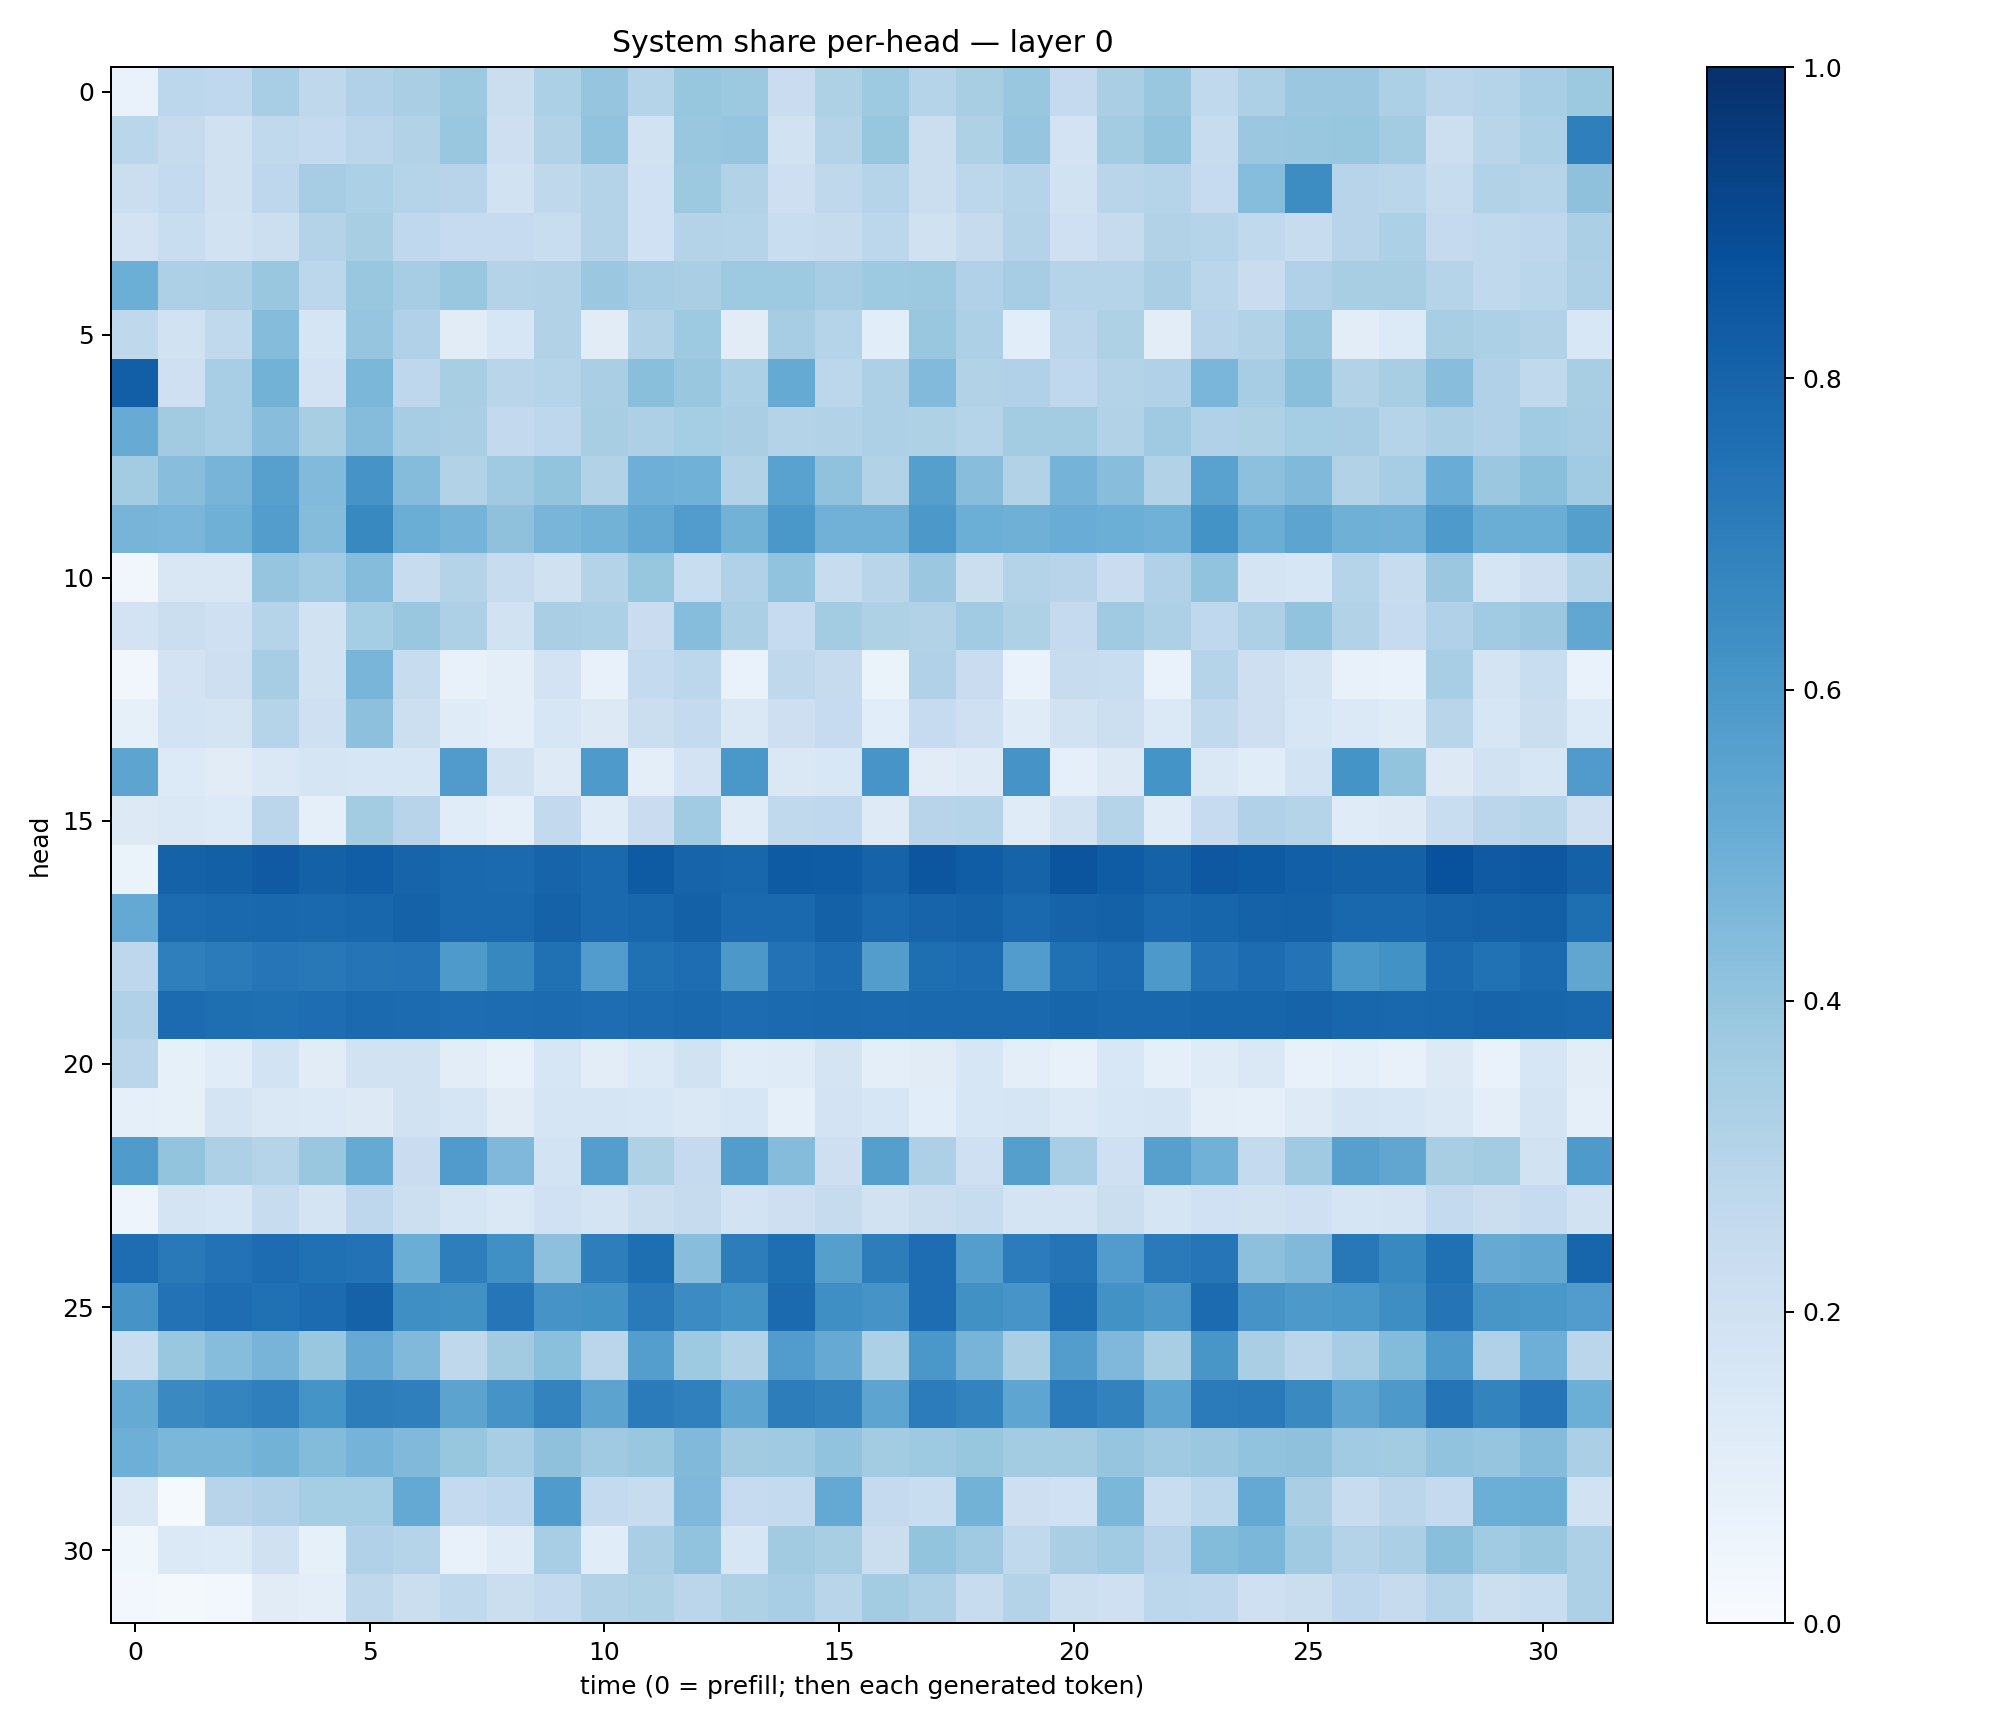

The data file committed next to this chart (first rows):
0.068530045, 0.27782452, 0.26911098, 0.3458574, 0.27042985, 0.31836167, 0.33925578, 0.37671494, 0.2189849, 0.3294957, 0.397366, 0.29868585, 0.39142886, 0.37859035, 0.22717865, 0.32231832, 0.3724096, 0.3010851, 0.34041208, 0.38365436, 0.25374526, 0.33875433, 0.38446054, 0.26558024
0.2854, 0.2446, 0.1956, 0.2626, 0.2552, 0.2829, 0.3133, 0.3835, 0.2136, 0.3151, 0.4059, 0.194, 0.3852, 0.3973, 0.1909, 0.3062, 0.3918, 0.2208, 0.3205, 0.3954, 0.1807, 0.3591, 0.4013, 0.2417
0.2207, 0.2573, 0.1969, 0.2743, 0.3511, 0.329, 0.3029, 0.2945, 0.191, 0.2723, 0.3055, 0.2002, 0.3774, 0.3133, 0.2139, 0.2696, 0.2976, 0.2246, 0.2804, 0.2977, 0.1878, 0.2907, 0.2995, 0.2463
0.18, 0.2334, 0.1953, 0.2181, 0.3064, 0.3436, 0.2671, 0.2477, 0.2462, 0.2321, 0.3084, 0.1994, 0.3073, 0.299, 0.232, 0.2446, 0.2783, 0.1987, 0.2427, 0.3085, 0.2044, 0.244, 0.3158, 0.2975
0.497, 0.3269, 0.3344, 0.3876, 0.2785, 0.3835, 0.3479, 0.3873, 0.3077, 0.3092, 0.3811, 0.3487, 0.3383, 0.3746, 0.3737, 0.3485, 0.3726, 0.3761, 0.319, 0.3506, 0.3043, 0.2993, 0.3394, 0.2885
0.2719, 0.1891, 0.2621, 0.4349, 0.17, 0.3981, 0.3192, 0.1116, 0.1596, 0.3102, 0.1104, 0.3118, 0.3744, 0.11, 0.3477, 0.3016, 0.1079, 0.3888, 0.3254, 0.1056, 0.2837, 0.3231, 0.1026, 0.2933
0.8165, 0.2076, 0.3451, 0.4782, 0.1801, 0.459, 0.2737, 0.3409, 0.2908, 0.3007, 0.3383, 0.4256, 0.3837, 0.3309, 0.5171, 0.2788, 0.3258, 0.4427, 0.3108, 0.3202, 0.2673, 0.3085, 0.3178, 0.4637
0.5096, 0.3622, 0.3461, 0.4269, 0.3433, 0.437, 0.3514, 0.3381, 0.2614, 0.2744, 0.3429, 0.3267, 0.3554, 0.338, 0.3049, 0.3142, 0.3266, 0.3233, 0.2969, 0.3555, 0.3591, 0.3154, 0.368, 0.318
0.3569, 0.4266, 0.4714, 0.5611, 0.4435, 0.6124, 0.4361, 0.3115, 0.3705, 0.4005, 0.3103, 0.4941, 0.4846, 0.3131, 0.5515, 0.4064, 0.311, 0.5629, 0.4266, 0.3101, 0.4744, 0.4282, 0.3111, 0.5525
0.4692, 0.4623, 0.4916, 0.5709, 0.4355, 0.658, 0.5012, 0.4754, 0.4103, 0.465, 0.478, 0.5236, 0.5743, 0.4793, 0.5991, 0.4824, 0.4823, 0.5945, 0.4967, 0.4901, 0.5064, 0.4964, 0.4856, 0.619
0.03204, 0.149, 0.149, 0.3966, 0.3659, 0.4355, 0.2383, 0.3078, 0.2361, 0.1988, 0.3069, 0.3914, 0.2327, 0.3171, 0.4061, 0.235, 0.2918, 0.3794, 0.2207, 0.3068, 0.2962, 0.2282, 0.3199, 0.4054
0.1819, 0.2265, 0.2045, 0.3006, 0.1883, 0.3539, 0.3891, 0.3267, 0.191, 0.3364, 0.3294, 0.2299, 0.4312, 0.3322, 0.247, 0.3557, 0.3227, 0.3144, 0.3659, 0.324, 0.2501, 0.3674, 0.3272, 0.2665
0.03236, 0.1818, 0.2144, 0.3507, 0.1905, 0.4659, 0.2394, 0.07325, 0.0943, 0.1804, 0.07582, 0.2573, 0.2802, 0.0673, 0.2708, 0.244, 0.06565, 0.3169, 0.2296, 0.06934, 0.235, 0.2329, 0.06966, 0.299
0.08563, 0.1872, 0.1767, 0.3004, 0.2052, 0.4167, 0.2162, 0.118, 0.09774, 0.1585, 0.1279, 0.2227, 0.2575, 0.1434, 0.2114, 0.2464, 0.1065, 0.2497, 0.2098, 0.1196, 0.1902, 0.2159, 0.1377, 0.2622
0.5399, 0.1365, 0.1097, 0.143, 0.1709, 0.163, 0.1624, 0.5792, 0.1931, 0.123, 0.5894, 0.09994, 0.1825, 0.6004, 0.1411, 0.1532, 0.6083, 0.113, 0.1244, 0.6099, 0.08782, 0.1281, 0.6154, 0.1445
0.1319, 0.1445, 0.1342, 0.2827, 0.09169, 0.3561, 0.2967, 0.116, 0.09024, 0.2611, 0.1181, 0.2274, 0.3634, 0.1192, 0.2654, 0.2656, 0.1211, 0.2938, 0.3008, 0.1185, 0.1931, 0.2988, 0.1193, 0.2486
0.06549, 0.8062, 0.8149, 0.8384, 0.8103, 0.8231, 0.799, 0.7793, 0.7744, 0.7988, 0.7834, 0.8351, 0.8002, 0.7913, 0.8349, 0.8297, 0.8018, 0.8541, 0.8263, 0.8022, 0.8577, 0.8316, 0.8049, 0.8467
0.5225, 0.7699, 0.7846, 0.786, 0.784, 0.7928, 0.8064, 0.7803, 0.7823, 0.8063, 0.7796, 0.7912, 0.8097, 0.7802, 0.7815, 0.8103, 0.7822, 0.7979, 0.8072, 0.7812, 0.801, 0.8093, 0.7835, 0.7935
0.276, 0.6918, 0.7107, 0.7279, 0.72, 0.7362, 0.7416, 0.5871, 0.6606, 0.7514, 0.5774, 0.7512, 0.7618, 0.5974, 0.7423, 0.766, 0.5722, 0.7611, 0.7689, 0.5744, 0.751, 0.772, 0.5911, 0.7459
0.3174, 0.7698, 0.76, 0.7555, 0.7625, 0.7757, 0.7703, 0.762, 0.7664, 0.7714, 0.7654, 0.7695, 0.7839, 0.7682, 0.7756, 0.7852, 0.7743, 0.7849, 0.7831, 0.7797, 0.7937, 0.7874, 0.7868, 0.7952
0.2849, 0.08574, 0.114, 0.1866, 0.1129, 0.1918, 0.1885, 0.1053, 0.07344, 0.162, 0.1054, 0.14, 0.1927, 0.1136, 0.1209, 0.1721, 0.09828, 0.1104, 0.158, 0.09496, 0.07169, 0.1525, 0.08653, 0.1183
0.09347, 0.0838, 0.1749, 0.1435, 0.1406, 0.1271, 0.1877, 0.1656, 0.1105, 0.171, 0.1641, 0.159, 0.1445, 0.1626, 0.0878, 0.1819, 0.1637, 0.1091, 0.1592, 0.1689, 0.14, 0.1631, 0.1698, 0.09552
0.5826, 0.4007, 0.325, 0.2988, 0.3833, 0.5194, 0.2287, 0.5791, 0.4526, 0.1848, 0.5702, 0.3242, 0.2533, 0.5708, 0.4373, 0.2123, 0.566, 0.3267, 0.2086, 0.5664, 0.3448, 0.2085, 0.5595, 0.488
0.05004, 0.1741, 0.1636, 0.2387, 0.173, 0.277, 0.2182, 0.1685, 0.1436, 0.2009, 0.1751, 0.222, 0.2448, 0.1859, 0.2134, 0.245, 0.1895, 0.2251, 0.2388, 0.1736, 0.1727, 0.2193, 0.1715, 0.2014
0.7653, 0.7164, 0.7434, 0.7676, 0.753, 0.7424, 0.5015, 0.6973, 0.6303, 0.4172, 0.6971, 0.7604, 0.4296, 0.7004, 0.7611, 0.5664, 0.7023, 0.7642, 0.5696, 0.7069, 0.7354, 0.5774, 0.7137, 0.7328
0.6096, 0.7452, 0.7618, 0.7527, 0.7696, 0.8064, 0.636, 0.6287, 0.7342, 0.6098, 0.6244, 0.713, 0.6475, 0.6245, 0.7752, 0.636, 0.6128, 0.7626, 0.6263, 0.6078, 0.758, 0.6229, 0.5975, 0.7734
0.2309, 0.3859, 0.4314, 0.4713, 0.3886, 0.5145, 0.4458, 0.2713, 0.3623, 0.4204, 0.2851, 0.5701, 0.3738, 0.3121, 0.5769, 0.5139, 0.3299, 0.5992, 0.4693, 0.3393, 0.5717, 0.45, 0.3431, 0.6017
0.5186, 0.6524, 0.6751, 0.6927, 0.6152, 0.7026, 0.6951, 0.544, 0.6119, 0.6765, 0.5439, 0.7086, 0.6886, 0.5423, 0.7, 0.685, 0.5402, 0.7058, 0.6779, 0.539, 0.7077, 0.682, 0.5399, 0.7097
0.4956, 0.4591, 0.4593, 0.4786, 0.4375, 0.4732, 0.4481, 0.3908, 0.3467, 0.4123, 0.3708, 0.3877, 0.4475, 0.361, 0.3697, 0.4041, 0.3591, 0.3728, 0.3915, 0.3556, 0.3564, 0.3975, 0.3705, 0.3818
0.1447, 0.013, 0.2934, 0.3168, 0.3543, 0.3549, 0.5214, 0.2561, 0.2693, 0.5847, 0.2564, 0.236, 0.4494, 0.2465, 0.2558, 0.5215, 0.2525, 0.2332, 0.4793, 0.2131, 0.2011, 0.4575, 0.2315, 0.2806
0.03546, 0.1389, 0.1365, 0.1956, 0.08334, 0.3183, 0.3022, 0.07634, 0.1178, 0.3442, 0.1171, 0.3397, 0.4053, 0.1633, 0.3622, 0.3414, 0.2238, 0.4, 0.3694, 0.2627, 0.3374, 0.3663, 0.2962, 0.44
0.03031, 0.01813, 0.0284, 0.1096, 0.1001, 0.2728, 0.2217, 0.2633, 0.2189, 0.2574, 0.3097, 0.3205, 0.2839, 0.3239, 0.3462, 0.2893, 0.3581, 0.325, 0.2393, 0.3057, 0.218, 0.2091, 0.2808, 0.2747
